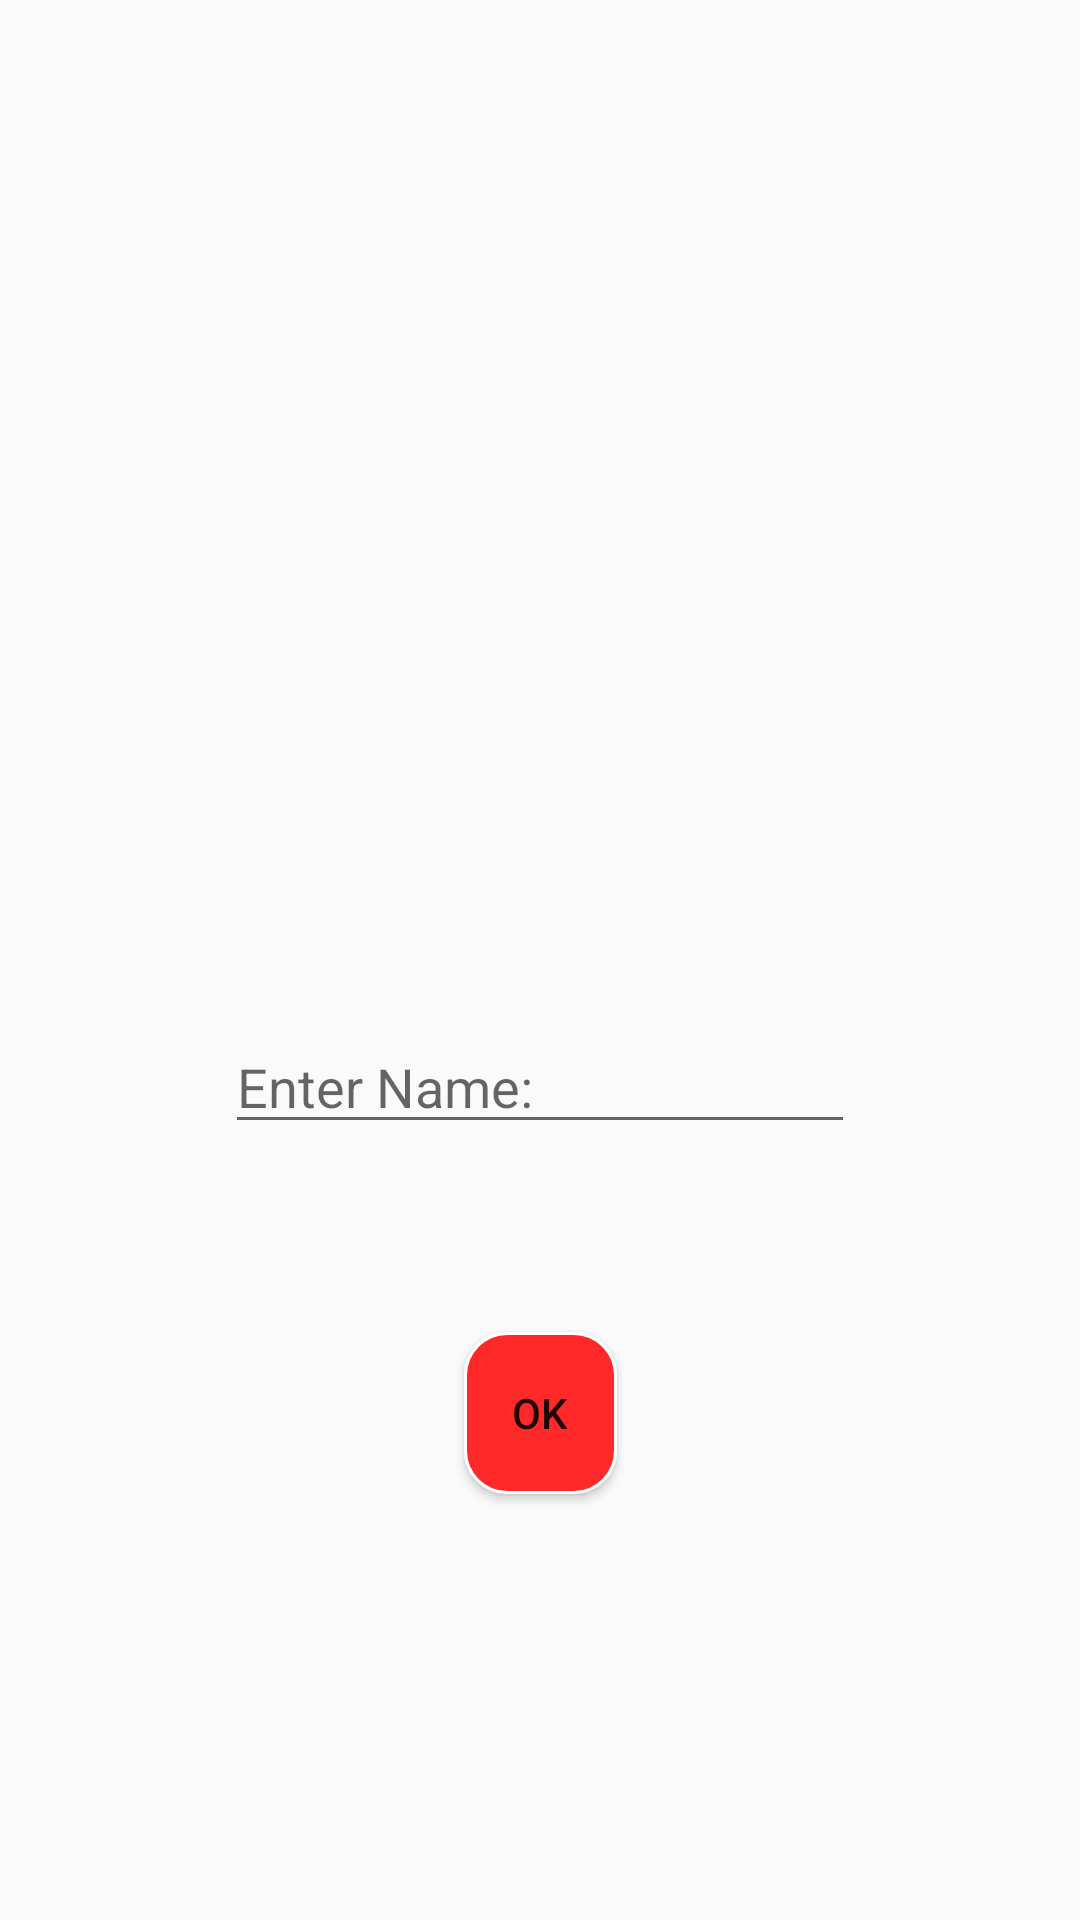

Write the Android layout XML for this screen, with the resource values it uses.
<!-- AndroidManifest.xml: application theme AppTheme -->
<!-- res/layout/activity_preferences.xml -->
<?xml version="1.0" encoding="utf-8"?>
<android.support.constraint.ConstraintLayout
        xmlns:android="http://schemas.android.com/apk/res/android"
        xmlns:tools="http://schemas.android.com/tools"
        xmlns:app="http://schemas.android.com/apk/res-auto"
        android:layout_width="match_parent"
        android:layout_height="match_parent"
        tools:context=".PreferencesActivity">

    <ImageView
            android:layout_width="wrap_content"
            android:layout_height="wrap_content" app:srcCompat="@drawable/namequiz"
            android:id="@+id/imageView2" app:layout_constraintTop_toTopOf="parent"
            app:layout_constraintStart_toStartOf="parent" app:layout_constraintEnd_toEndOf="parent"
            android:contentDescription="@string/logo"/>

    <EditText
            android:layout_width="wrap_content"
            android:layout_height="wrap_content"
            android:inputType="textPersonName"
            android:ems="10"
            android:id="@+id/appOwner" android:layout_marginTop="340dp"
            app:layout_constraintTop_toTopOf="parent" android:layout_marginStart="8dp"
            app:layout_constraintStart_toStartOf="parent" android:layout_marginLeft="8dp" android:layout_marginEnd="8dp"
            app:layout_constraintEnd_toEndOf="parent" android:layout_marginRight="8dp"
            android:hint="@string/enter_name"/>
    <Button
            android:text="OK"
            android:layout_width="51dp"
            android:layout_height="54dp"
            android:id="@+id/button_ok" android:layout_marginTop="444dp"
            app:layout_constraintEnd_toEndOf="parent"
            android:layout_marginEnd="8dp" android:layout_marginRight="8dp"
            android:background="@drawable/button_background"
            app:layout_constraintTop_toTopOf="parent" android:layout_marginStart="8dp"
            app:layout_constraintStart_toStartOf="parent" android:layout_marginLeft="8dp"/>
</android.support.constraint.ConstraintLayout>
<!-- resources referenced by this layout -->
<resources>
  <!-- drawable button_background (drawable) -->
  <?xml version="1.0" encoding="utf-8"?>
  <shape xmlns:android="http://schemas.android.com/apk/res/android" android:shape="rectangle" >
      <corners
              android:radius="14dp"
      />
      <solid
              android:color="#FF2929"
      />
      <size
              android:width="300dp"
              android:height="60dp"
      />
      <stroke
              android:width="1dp"
              android:color="#FFFFFF"
      />
  </shape>
  <!-- drawable namequiz: png bitmap (drawable, 13086 bytes) -->
  <string name="enter_name">Enter Name:</string>
  <string name="logo">Logo</string>
  <style name="AppTheme" parent="Theme.AppCompat.Light.DarkActionBar">// DarkActionBar
          
          <item name="colorPrimary">@color/colorPrimary</item>
          <item name="colorPrimaryDark">@color/colorPrimaryDark</item>
          <item name="colorAccent">@color/colorAccent</item>
          <item name="windowNoTitle">false</item>
      </style>
  <!-- not gathered from this repository: default colours our renderer supplied (Android Studio template values) -->
  <color name="colorPrimary">#FF6200EE</color>
  <color name="colorPrimaryDark">#FF3700B3</color>
  <color name="colorAccent">#FF03DAC5</color>
</resources>
